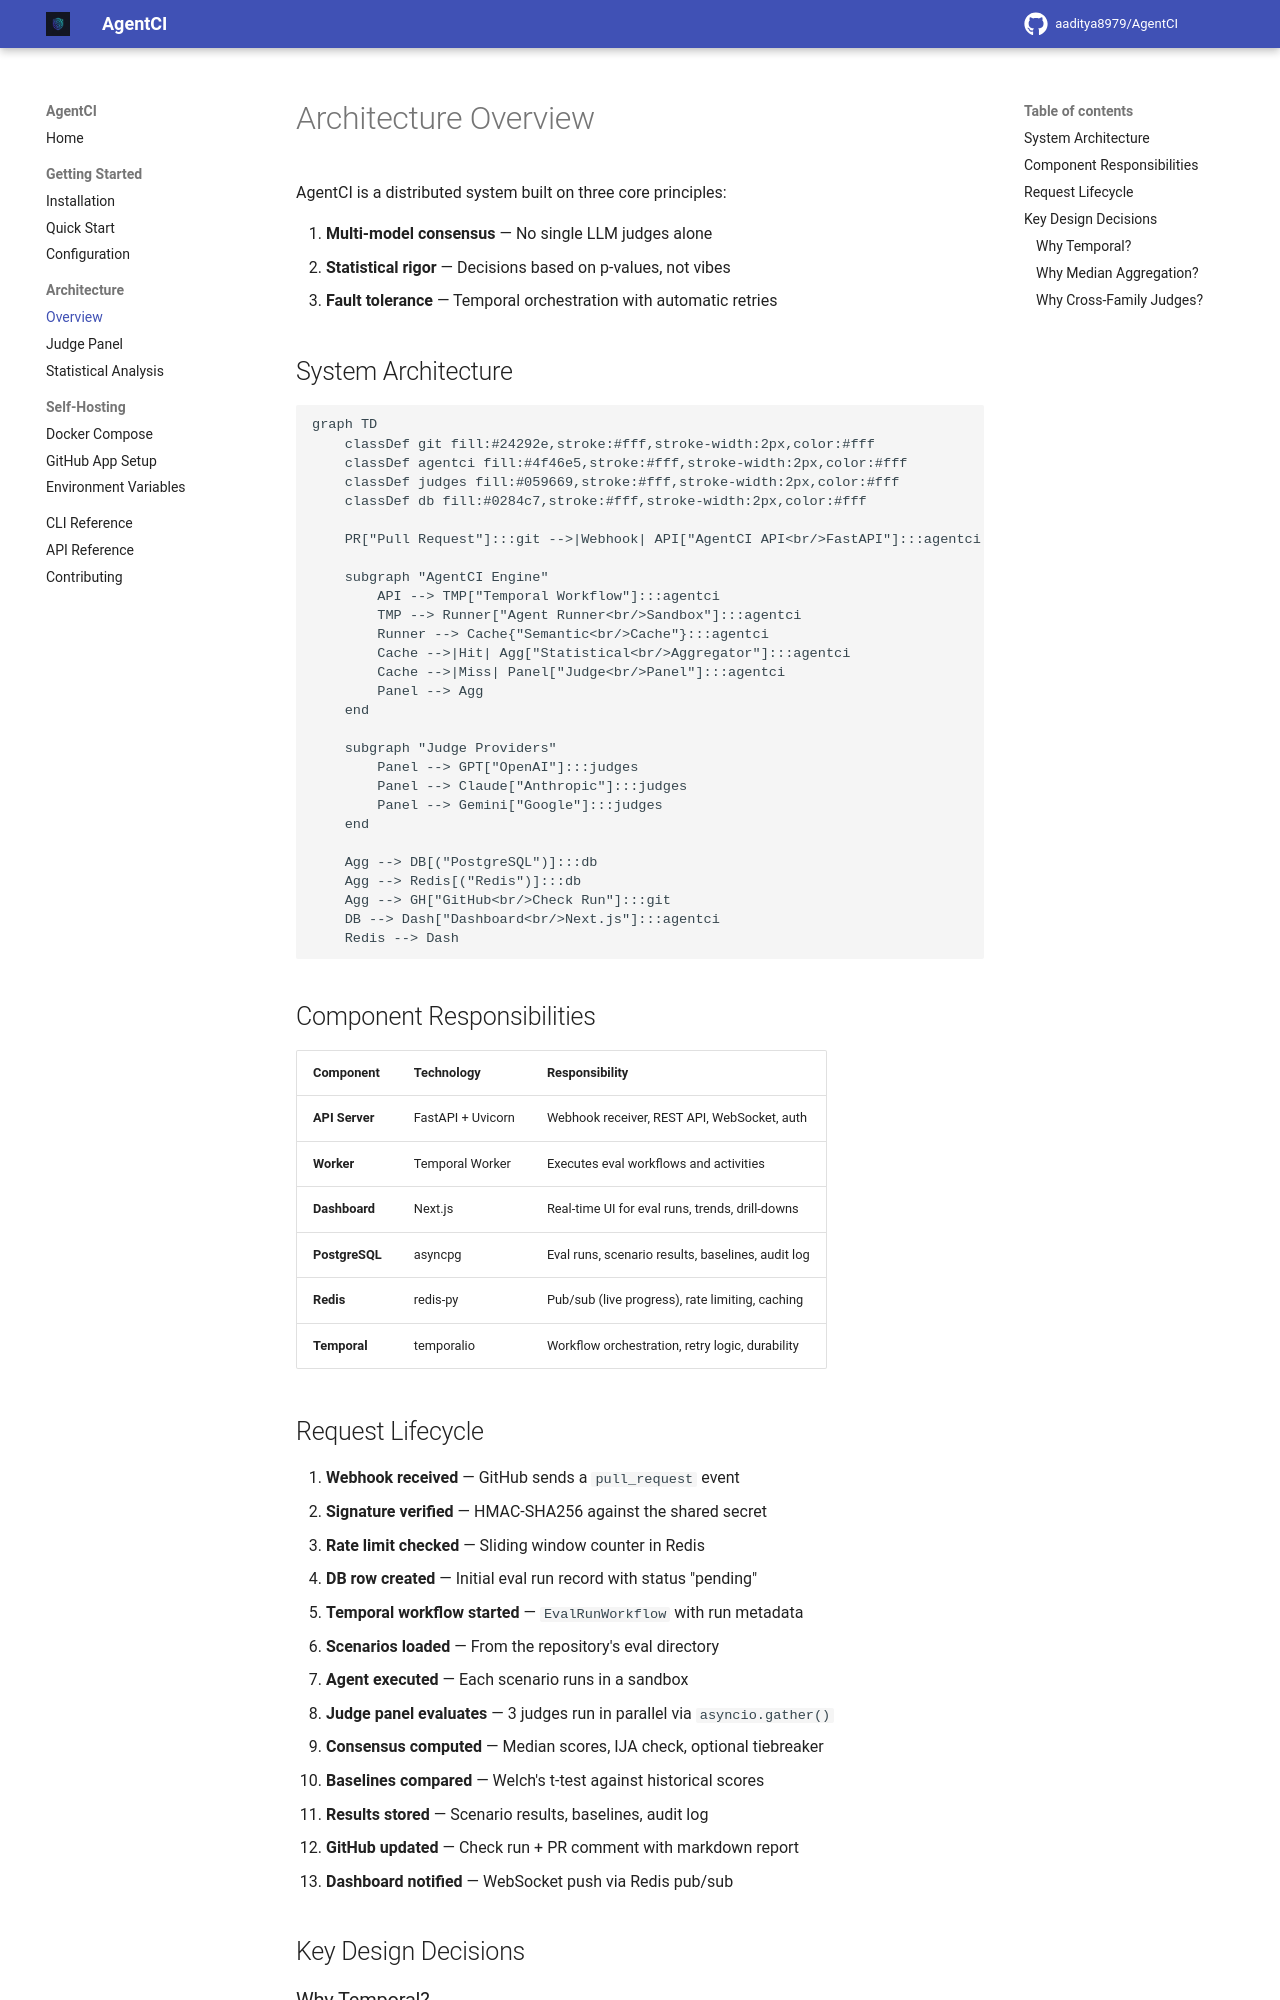

repository: aaditya8979/AgentCI · page: architecture/overview/index.html · generator: mkdocs

# Architecture Overview

AgentCI is a distributed system built on three core principles:

1. **Multi-model consensus** — No single LLM judges alone
2. **Statistical rigor** — Decisions based on p-values, not vibes
3. **Fault tolerance** — Temporal orchestration with automatic retries

## System Architecture

```mermaid
graph TD
    classDef git fill:#24292e,stroke:#fff,stroke-width:2px,color:#fff
    classDef agentci fill:#4f46e5,stroke:#fff,stroke-width:2px,color:#fff
    classDef judges fill:#059669,stroke:#fff,stroke-width:2px,color:#fff
    classDef db fill:#0284c7,stroke:#fff,stroke-width:2px,color:#fff

    PR["Pull Request"]:::git -->|Webhook| API["AgentCI API<br/>FastAPI"]:::agentci

    subgraph "AgentCI Engine"
        API --> TMP["Temporal Workflow"]:::agentci
        TMP --> Runner["Agent Runner<br/>Sandbox"]:::agentci
        Runner --> Cache{"Semantic<br/>Cache"}:::agentci
        Cache -->|Hit| Agg["Statistical<br/>Aggregator"]:::agentci
        Cache -->|Miss| Panel["Judge<br/>Panel"]:::agentci
        Panel --> Agg
    end

    subgraph "Judge Providers"
        Panel --> GPT["OpenAI"]:::judges
        Panel --> Claude["Anthropic"]:::judges
        Panel --> Gemini["Google"]:::judges
    end

    Agg --> DB[("PostgreSQL")]:::db
    Agg --> Redis[("Redis")]:::db
    Agg --> GH["GitHub<br/>Check Run"]:::git
    DB --> Dash["Dashboard<br/>Next.js"]:::agentci
    Redis --> Dash
```

## Component Responsibilities

| Component | Technology | Responsibility |
|-----------|-----------|----------------|
| **API Server** | FastAPI + Uvicorn | Webhook receiver, REST API, WebSocket, auth |
| **Worker** | Temporal Worker | Executes eval workflows and activities |
| **Dashboard** | Next.js | Real-time UI for eval runs, trends, drill-downs |
| **PostgreSQL** | asyncpg | Eval runs, scenario results, baselines, audit log |
| **Redis** | redis-py | Pub/sub (live progress), rate limiting, caching |
| **Temporal** | temporalio | Workflow orchestration, retry logic, durability |
